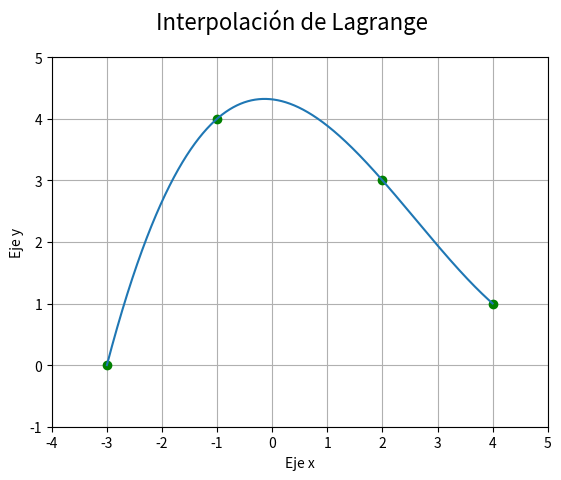

Generate this figure with matplotlib:
#Pregunta 1-Interpolacion de Lagrange
#********************************************
import matplotlib.pyplot as plt
import numpy as np

#Definimos los puntos P0,P1,P2,P3
xn=np.array([-3,-1,2,4])
yn=np.array([0,4,3,1])

#Polinomio de Lagrange
lagrange=0
for i in range(0,len(xn)):
    den = 1
    num = np.poly1d([1.0])
    for j in range(0,len(xn)):
        if j!=i:
            num = num * np.poly1d([1.0,-xn[j]])
            den = den * (xn[i]-xn[j])
    L=num/den
    lagrange += L * yn[i]

#Gráfica Interpolación de Lagrange
plt.xlabel('Eje x')
plt.ylabel('Eje y')
plt.grid()
plt.axis([min(xn)-1,max(xn)+1,min(yn)-1,max(yn)+1])
plt.suptitle('Interpolación de Lagrange',fontsize=16)
plt.plot(xn,yn,'go')
valor=np.arange(min(xn),max(xn),0.001)
plt.plot(valor,lagrange(valor))
plt.show()